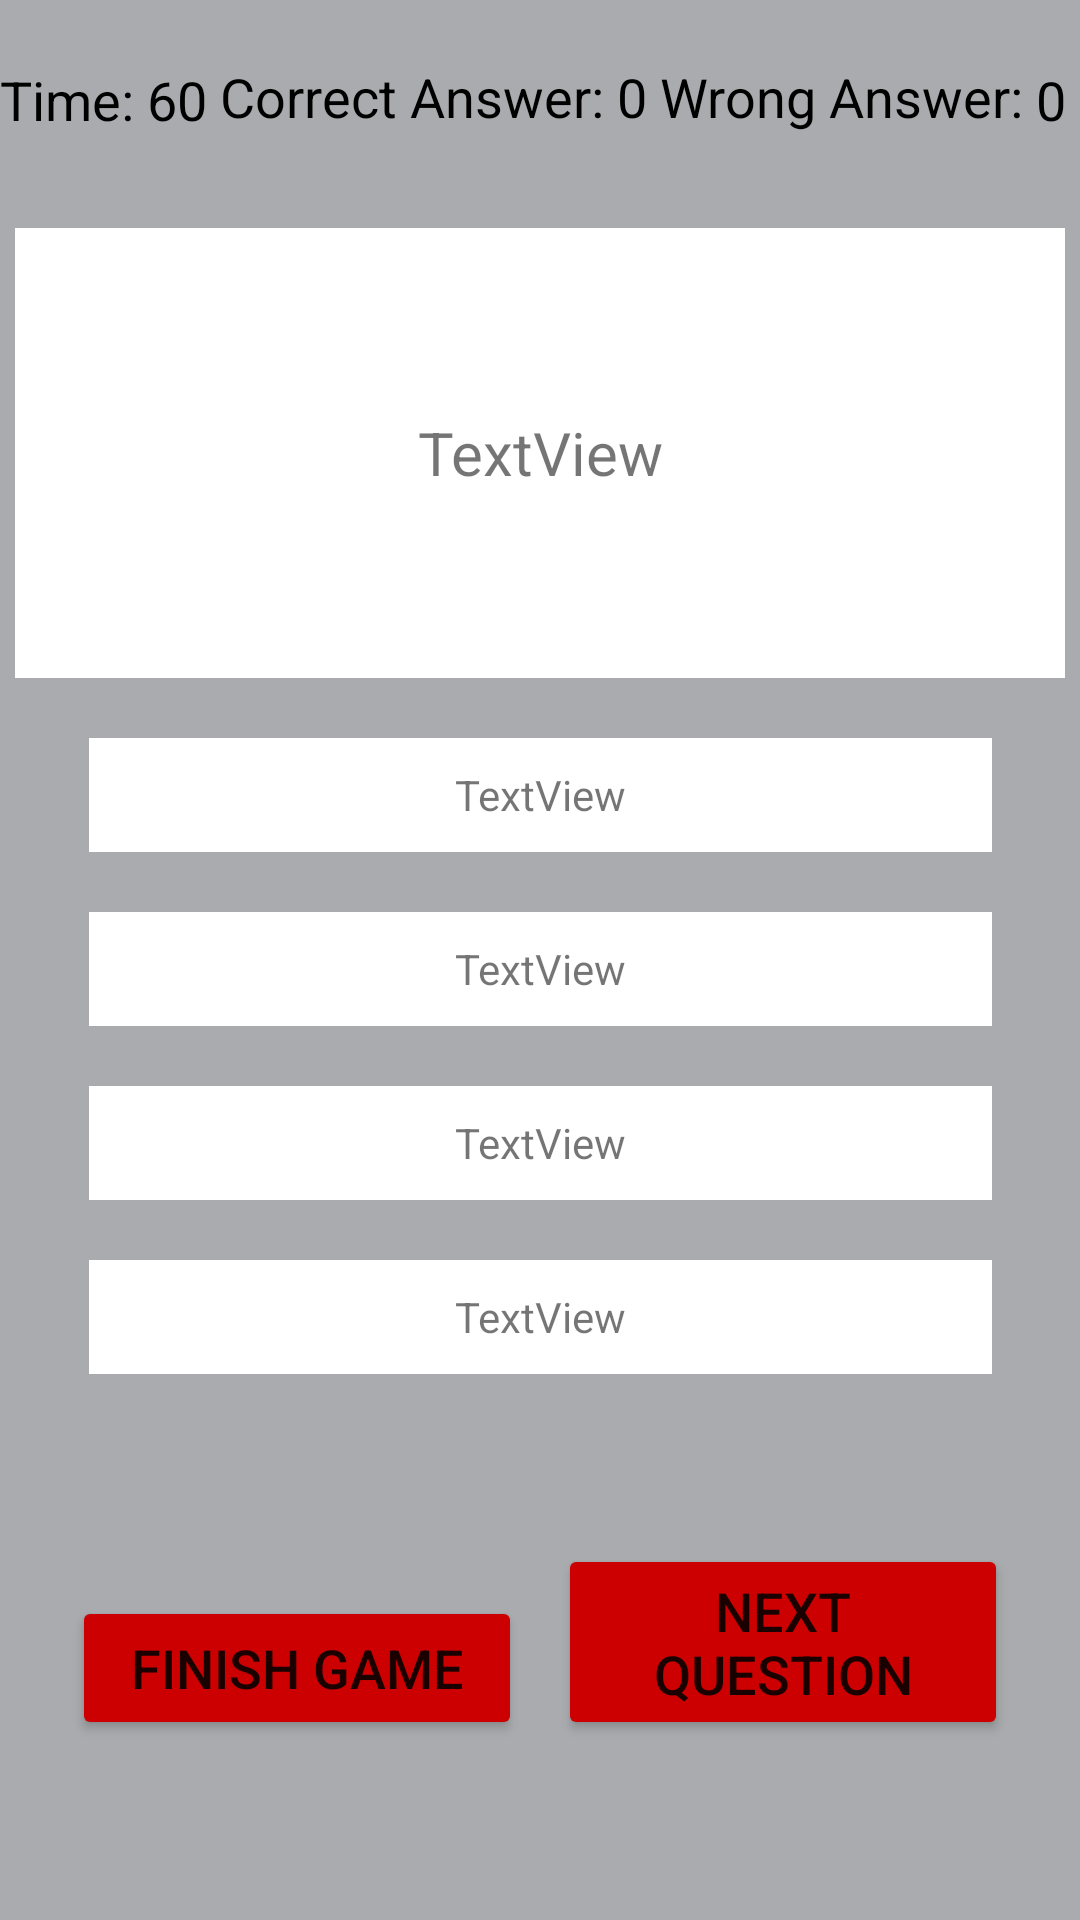

This screen was rendered from an Android layout file. Write that file and the resources it references.
<!-- AndroidManifest.xml: application theme AppTheme_Login_Page -->
<!-- res/layout/activity_quiz_page.xml -->
<?xml version="1.0" encoding="utf-8"?>
<androidx.constraintlayout.widget.ConstraintLayout xmlns:android="http://schemas.android.com/apk/res/android"
    xmlns:app="http://schemas.android.com/apk/res-auto"
    xmlns:tools="http://schemas.android.com/tools"
    android:id="@+id/main"
    android:layout_width="match_parent"
    android:layout_height="match_parent"
    android:background="@color/material_dynamic_neutral70"
    tools:context=".Quiz_Page"
    tools:layout_editor_absoluteY="81dp">

    <LinearLayout
        android:layout_width="match_parent"
        android:layout_height="wrap_content"
        android:orientation="horizontal"
        app:layout_constraintEnd_toEndOf="parent"
        app:layout_constraintStart_toStartOf="parent"
        app:layout_constraintTop_toTopOf="parent">

        <TextView
            android:id="@+id/textView3"
            android:layout_width="wrap_content"
            android:layout_height="wrap_content"
            android:layout_marginTop="21dp"
            android:layout_weight="1"
            android:text="Time:"
            android:textColor="@color/black"
            android:textSize="18sp"
            app:layout_constraintStart_toStartOf="parent"
            app:layout_constraintTop_toTopOf="parent" />

        <TextView
            android:id="@+id/textViewTime"
            android:layout_width="wrap_content"
            android:layout_height="wrap_content"
            android:layout_marginTop="21dp"
            android:layout_weight="1"
            android:text="60"
            android:textColor="@color/black"
            android:textSize="18sp"
            app:layout_constraintTop_toTopOf="parent"
            tools:layout_editor_absoluteX="56dp" />

        <TextView
            android:id="@+id/textView2"
            android:layout_width="wrap_content"
            android:layout_height="wrap_content"
            android:layout_marginTop="20dp"
            android:layout_weight="1"
            android:text="Correct Answer:"
            android:textColor="@color/black"
            android:textSize="18sp"
            app:layout_constraintTop_toTopOf="parent"
            tools:layout_editor_absoluteX="92dp" />

        <TextView
            android:id="@+id/textViewCorrect"
            android:layout_width="wrap_content"
            android:layout_height="wrap_content"
            android:layout_marginTop="20dp"
            android:layout_weight="1"
            android:text="0"
            android:textColor="@color/black"
            android:textSize="18sp"
            app:layout_constraintTop_toTopOf="parent"
            tools:layout_editor_absoluteX="243dp" />

        <TextView
            android:id="@+id/textView4"
            android:layout_width="wrap_content"
            android:layout_height="wrap_content"
            android:layout_marginTop="20dp"
            android:layout_weight="1"
            android:text="Wrong Answer:"
            android:textColor="@color/black"
            android:textSize="18sp"
            app:layout_constraintTop_toTopOf="parent"
            tools:layout_editor_absoluteX="277dp" />

        <TextView
            android:id="@+id/textViewWrong"
            android:layout_width="wrap_content"
            android:layout_height="wrap_content"
            android:layout_marginTop="21dp"
            android:layout_weight="1"
            android:text="0"
            android:textColor="@color/black"
            android:textSize="18sp"
            app:layout_constraintEnd_toEndOf="parent"
            app:layout_constraintTop_toTopOf="parent" />
    </LinearLayout>

    <TextView
        android:id="@+id/textViewQuestion"
        android:layout_width="350dp"
        android:layout_height="150dp"
        android:layout_marginTop="76dp"
        android:background="@color/white"
        android:gravity="center"
        android:text="TextView"
        android:textSize="20sp"
        app:layout_constraintEnd_toEndOf="parent"
        app:layout_constraintStart_toStartOf="parent"
        app:layout_constraintTop_toTopOf="parent" />

    <TextView
        android:id="@+id/textViewA"
        android:layout_width="301dp"
        android:layout_height="38dp"
        android:layout_marginTop="20dp"
        android:background="@color/white"
        android:gravity="center"
        android:text="TextView"
        app:layout_constraintEnd_toEndOf="@+id/textViewQuestion"
        app:layout_constraintStart_toStartOf="@+id/textViewQuestion"
        app:layout_constraintTop_toBottomOf="@+id/textViewQuestion" />

    <TextView
        android:id="@+id/textViewB"
        android:layout_width="301dp"
        android:layout_height="38dp"
        android:layout_marginTop="20dp"
        android:background="@color/white"
        android:gravity="center"
        android:text="TextView"
        app:layout_constraintStart_toStartOf="@+id/textViewA"
        app:layout_constraintTop_toBottomOf="@+id/textViewA" />

    <TextView
        android:id="@+id/textViewC"
        android:layout_width="301dp"
        android:layout_height="38dp"
        android:layout_marginTop="20dp"
        android:background="@color/white"
        android:gravity="center"
        android:text="TextView"
        app:layout_constraintEnd_toEndOf="@+id/textViewB"
        app:layout_constraintStart_toStartOf="@+id/textViewB"
        app:layout_constraintTop_toBottomOf="@+id/textViewB" />

    <TextView
        android:id="@+id/textViewD"
        android:layout_width="301dp"
        android:layout_height="38dp"
        android:layout_marginTop="20dp"
        android:background="@color/white"
        android:gravity="center"
        android:text="TextView"
        app:layout_constraintEnd_toEndOf="@+id/textViewC"
        app:layout_constraintStart_toStartOf="@+id/textViewC"
        app:layout_constraintTop_toBottomOf="@+id/textViewC" />

    <Button
        android:id="@+id/buttonNext"
        android:layout_width="150dp"
        android:layout_height="wrap_content"
        android:layout_marginEnd="24dp"
        android:layout_marginBottom="60dp"
        android:backgroundTint="@android:color/holo_red_dark"
        android:text="Next Question"
        android:textSize="18sp"
        app:layout_constraintBottom_toBottomOf="parent"
        app:layout_constraintEnd_toEndOf="parent"
        app:layout_constraintHorizontal_bias="1.0"
        app:layout_constraintStart_toEndOf="@+id/buttonFinish" />

    <Button
        android:id="@+id/buttonFinish"
        android:layout_width="150dp"
        android:layout_height="wrap_content"
        android:layout_marginStart="24dp"
        android:layout_marginBottom="60dp"
        android:backgroundTint="@android:color/holo_red_dark"
        android:text="Finish Game"
        android:textSize="18sp"
        app:layout_constraintBottom_toBottomOf="parent"
        app:layout_constraintStart_toStartOf="parent" />
</androidx.constraintlayout.widget.ConstraintLayout>
<!-- resources referenced by this layout -->
<resources>
  <style name="AppTheme_Login_Page" parent="Theme.MaterialComponents.DayNight.DarkActionBar">
          
          
  
          <item name="colorPrimary">@color/teal_200</item>
          <item name="colorPrimaryVariant">@color/teal_200</item>
          <item name="colorOnPrimary">@color/white</item>
  
          <item name="colorSecondary">@color/teal_200</item>
          <item name="colorSecondaryVariant">@color/teal_700</item>
          <item name="colorOnSecondary">@color/black</item>
  
          <item name="android:statusBarColor" tools:targetApi="1">?attr/colorPrimaryVariant</item>
  
      </style>
  <!-- not gathered from this repository: default colours our renderer supplied (Android Studio template values) -->
  <color name="teal_200">#FF03DAC5</color>
  <color name="teal_700">#FF018786</color>
  <color name="black">#FF000000</color>
  <color name="white">#FFFFFFFF</color>
</resources>
